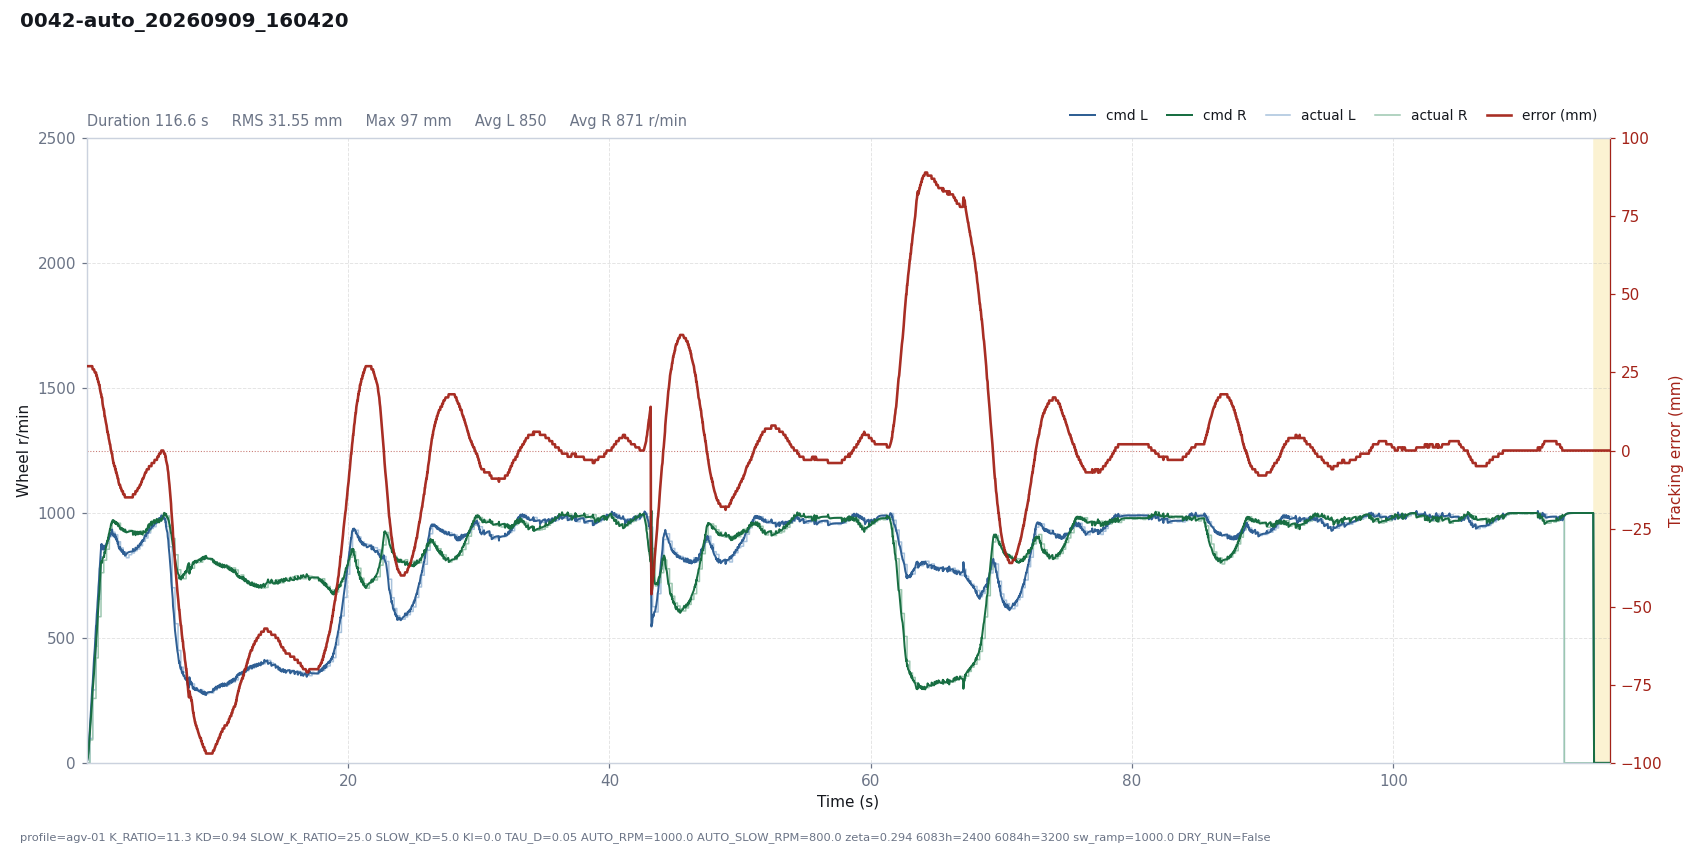

The data file committed next to this chart (first rows):
# profile=agv-01 K_RATIO=11.3 KD=0.94 SL…
t, dt, state, e_mm, e_used, p, i, d, omega_cmd, speed_red, v_base, n_l, n_r, sat_scale, rpm_l, rpm_r, has_track, n_tracks, guard, sw_l, sw_r, loop_ms, branch, slow
0.0006, 0.0200, run, 27, -27, 0.0001, 0.0000, 0.0000, -0.0001, 0.0463, 1.6, 1.628, 1.48, 1, 0, 0, 1, 1, , 5943, 5943, 20, right, 0
0.0234, 0.0227, run, 27, -27, 0.0002, 0.0000, 0.0000, -0.0002, 0.2155, 5.48, 5.383, 5.145, 1, 0, 0, 1, 1, , 5943, 5943, 22.71, right, 0
0.0437, 0.0202, run, 27, -27, 0.0005, 0.0000, 0.0000, -0.0005, 0.4925, 10.56, 10.47, 9.662, 1, 0, 0, 1, 1, , 5943, 5943, 20.2, right, 0
0.0638, 0.0201, run, 27, -27, 0.0010, 0.0000, 0.0000, -0.0010, 0.9231, 17.24, 17.1, 15.54, 1, 0, 0, 1, 1, , 5943, 5943, 20.12, right, 0
0.0838, 0.0200, run, 27, -27, 0.0017, 0.0000, 0.0000, -0.0017, 1.528, 25.48, 25.23, 22.68, 1, 0, 0, 1, 1, , 5943, 5943, 20, right, 0
0.1041, 0.0203, run, 27, -27, 0.0024, 0.0000, 0.0000, -0.0024, 2.347, 35.49, 35.04, 31.26, 1, 0, 0, 1, 1, , 5943, 5943, 20.29, right, 0
0.1240, 0.0199, run, 27, -27, 0.0034, 0.0000, 0.0000, -0.0034, 3.366, 46.91, 46.18, 40.91, 1, 0, 0, 1, 1, , 5943, 5943, 19.93, right, 0
0.1442, 0.0202, run, 27, -27, 0.0045, 0.0000, 0.0000, -0.0045, 4.633, 60.1, 58.94, 51.99, 1, 0, 0, 1, 1, , 5943, 5943, 20.17, right, 0
0.1641, 0.0199, run, 27, -27, 0.0058, 0.0000, 0.0000, -0.0058, 6.128, 74.72, 73.05, 64.14, 1, 0, 0, 1, 1, , 5943, 5943, 19.94, right, 0
0.1843, 0.0202, run, 27, -27, 0.0072, 0.0000, 0.0000, -0.0072, 7.901, 91.13, 88.77, 77.69, 1, 0, 0, 1, 1, , 5943, 5943, 20.16, right, 0
0.2045, 0.0202, run, 27, -27, 0.0087, 0.0000, 0.0000, -0.0087, 9.95, 109.2, 106, 92.51, 1, 0, 0, 1, 1, , 5943, 5943, 20.21, right, 0
0.2354, 0.0310, run, 27, -27, 0.0105, 0.0000, 0.0000, -0.0105, 13.73, 140.2, 134.5, 118.3, 1, 98, 92, 1, 1, , 823, 1847, 30.95, right, 0
0.2555, 0.0201, run, 27, -27, 0.0134, 0.0000, 0.0000, -0.0134, 16.42, 160.3, 154.3, 133.5, 1, 98, 92, 1, 1, , 823, 1847, 20.12, right, 0
0.2757, 0.0202, run, 27, -27, 0.0154, 0.0000, 0.0000, -0.0154, 19.31, 180.4, 173, 149.2, 1, 98, 92, 1, 1, , 823, 1847, 20.15, right, 0
0.2958, 0.0201, run, 27, -27, 0.0173, 0.0000, 0.0000, -0.0173, 22.36, 200.5, 191.5, 164.8, 1, 98, 92, 1, 1, , 823, 1847, 20.07, right, 0
0.3158, 0.0200, run, 27, -27, 0.0192, 0.0000, 0.0000, -0.0192, 25.55, 220.5, 209.8, 180.1, 1, 98, 92, 1, 1, , 823, 1847, 20.02, right, 0
0.3359, 0.0201, run, 27, -27, 0.0211, 0.0000, 0.0000, -0.0211, 28.88, 240.7, 228.1, 195.4, 1, 98, 92, 1, 1, , 823, 1847, 20.14, right, 0
0.3559, 0.0200, run, 27, -27, 0.0231, 0.0000, 0.0000, -0.0231, 32.3, 260.7, 246.2, 210.5, 1, 98, 92, 1, 1, , 823, 1847, 20.03, right, 0
0.3760, 0.0201, run, 27, -27, 0.0250, 0.0000, 0.0000, -0.0250, 35.82, 280.8, 264.3, 225.6, 1, 98, 92, 1, 1, , 823, 1847, 20.09, right, 0
0.3962, 0.0201, run, 27, -27, 0.0269, 0.0000, 0.0000, -0.0269, 39.43, 300.9, 282.3, 240.7, 1, 98, 92, 1, 1, , 823, 1847, 20.12, right, 0
0.4163, 0.0201, run, 27, -27, 0.0288, 0.0000, 0.0000, -0.0288, 43.1, 321, 300.2, 255.6, 1, 98, 92, 1, 1, , 823, 1847, 20.1, right, 0
0.4516, 0.0354, run, 26, -26, 0.0296, 0.0000, -0.0110, -0.0186, 50.89, 356.4, 319.9, 291.1, 1, 292, 258, 1, 1, , 823, 1847, 35.37, right, 0
0.4716, 0.0200, run, 26, -26, 0.0329, 0.0000, -0.0079, -0.0250, 54.94, 376.4, 340.8, 302.1, 1, 292, 258, 1, 1, , 823, 1847, 19.98, right, 0
0.4916, 0.0201, run, 26, -26, 0.0347, 0.0000, -0.0056, -0.0291, 58.78, 396.4, 360.2, 315.1, 1, 292, 258, 1, 1, , 823, 1847, 20.06, right, 0
0.5119, 0.0202, run, 26, -26, 0.0366, 0.0000, -0.0040, -0.0326, 62.49, 416.6, 379.3, 328.9, 1, 292, 258, 1, 1, , 823, 1847, 20.2, right, 0
0.5323, 0.0204, run, 26, -26, 0.0385, 0.0000, -0.0028, -0.0356, 66.15, 437, 398.4, 343.3, 1, 292, 258, 1, 1, , 823, 1847, 20.39, right, 0
0.5521, 0.0199, run, 26, -26, 0.0403, 0.0000, -0.0020, -0.0383, 69.67, 456.9, 416.8, 357.6, 1, 292, 258, 1, 1, , 823, 1847, 19.86, right, 0
0.5721, 0.0200, run, 26, -26, 0.0422, 0.0000, -0.0015, -0.0407, 73.2, 476.8, 435.1, 372.1, 1, 292, 258, 1, 1, , 823, 1847, 19.98, right, 0
0.5922, 0.0201, run, 26, -26, 0.0440, 0.0000, -0.0010, -0.0430, 76.75, 497, 453.4, 387, 1, 292, 258, 1, 1, , 823, 1847, 20.12, right, 0
0.6122, 0.0201, run, 25, -25, 0.0441, 0.0000, -0.0142, -0.0300, 81.73, 517, 458.5, 412.1, 1, 292, 258, 1, 1, , 823, 1847, 20.07, right, 0
0.6324, 0.0201, run, 25, -25, 0.0459, 0.0000, -0.0101, -0.0358, 86.01, 537.1, 478.8, 423.4, 1, 292, 258, 1, 1, , 823, 1847, 20.11, right, 0
0.6644, 0.0320, run, 25, -25, 0.0477, 0.0000, -0.0062, -0.0415, 91.84, 569.1, 509.4, 445.2, 1, 467, 420, 1, 1, , 823, 1847, 32, right, 0
0.6845, 0.0201, run, 25, -25, 0.0505, 0.0000, -0.0044, -0.0461, 95.25, 589.2, 529.6, 458.3, 1, 467, 420, 1, 1, , 823, 1847, 20.09, right, 0
0.7043, 0.0199, run, 25, -25, 0.0523, 0.0000, -0.0031, -0.0492, 98.49, 609.1, 548.7, 472.6, 1, 467, 420, 1, 1, , 823, 1847, 19.92, right, 0
0.7247, 0.0202, run, 24, -24, 0.0519, 0.0000, -0.0156, -0.0363, 103.5, 629.4, 554, 497.9, 1, 467, 420, 1, 1, , 823, 1847, 20.25, right, 0
0.7448, 0.0201, run, 24, -24, 0.0536, 0.0000, -0.0111, -0.0425, 107.5, 649.5, 574.9, 509.2, 1, 467, 420, 1, 1, , 823, 1847, 20.09, right, 0
0.7648, 0.0200, run, 24, -24, 0.0553, 0.0000, -0.0080, -0.0474, 110.8, 669.5, 595.3, 522, 1, 467, 420, 1, 1, , 823, 1847, 20.04, right, 0
0.7848, 0.0201, run, 24, -24, 0.0570, 0.0000, -0.0057, -0.0514, 113.9, 689.6, 615.5, 536, 1, 467, 420, 1, 1, , 823, 1847, 20.08, right, 0
0.8048, 0.0200, run, 23, -23, 0.0563, 0.0000, -0.0175, -0.0388, 118.6, 709.6, 621, 561, 1, 467, 420, 1, 1, , 823, 1847, 20.03, right, 0
0.8249, 0.0201, run, 23, -23, 0.0579, 0.0000, -0.0125, -0.0455, 122.3, 729.7, 642.6, 572.3, 1, 467, 420, 1, 1, , 823, 1847, 20.08, right, 0
0.8451, 0.0201, run, 23, -23, 0.0596, 0.0000, -0.0089, -0.0507, 125.2, 749.8, 663.8, 585.4, 1, 467, 420, 1, 1, , 823, 1847, 20.12, right, 0
0.8752, 0.0302, run, 22, -22, 0.0586, 0.0000, -0.0173, -0.0413, 131.3, 780, 680.6, 616.8, 1, 655, 585, 1, 1, , 823, 1847, 30.16, right, 0
0.8954, 0.0202, run, 22, -22, 0.0609, 0.0000, -0.0123, -0.0486, 134.2, 800.2, 703.5, 628.3, 1, 655, 585, 1, 1, , 823, 1847, 20.18, right, 0
0.9155, 0.0201, run, 22, -22, 0.0625, 0.0000, -0.0088, -0.0537, 136.4, 820.2, 725.3, 642.3, 1, 655, 585, 1, 1, , 823, 1847, 20.08, right, 0
0.9356, 0.0201, run, 21, -21, 0.0611, 0.0000, -0.0197, -0.0415, 140.6, 840.3, 731.8, 667.7, 1, 655, 585, 1, 1, , 823, 1847, 20.08, right, 0
0.9557, 0.0201, run, 21, -21, 0.0626, 0.0000, -0.0140, -0.0486, 143.3, 860.4, 754.7, 679.5, 1, 655, 585, 1, 1, , 823, 1847, 20.1, right, 0
0.9757, 0.0201, run, 21, -21, 0.0641, 0.0000, -0.0100, -0.0541, 145.2, 880.5, 777.2, 693.4, 1, 655, 585, 1, 1, , 823, 1847, 20.05, right, 0
0.9959, 0.0202, run, 20, -20, 0.0625, 0.0000, -0.0205, -0.0420, 149, 900.6, 784.1, 719.1, 1, 655, 585, 1, 1, , 823, 1847, 20.17, right, 0
1.016, 0.0200, run, 20, -20, 0.0639, 0.0000, -0.0147, -0.0493, 151.3, 920.7, 807.5, 731.2, 1, 655, 585, 1, 1, , 823, 1847, 20.02, right, 0
1.036, 0.0202, run, 19, -19, 0.0621, 0.0000, -0.0238, -0.0382, 155.3, 940.8, 815.1, 756, 1, 655, 585, 1, 1, , 823, 1847, 20.15, right, 0
1.056, 0.0200, run, 19, -19, 0.0635, 0.0000, -0.0170, -0.0464, 157.3, 960.8, 839.4, 767.6, 1, 655, 585, 1, 1, , 823, 1847, 20.03, right, 0
1.088, 0.0316, run, 18, -18, 0.0614, 0.0000, -0.0220, -0.0394, 161.5, 992.5, 861.5, 800.4, 1, 825, 761, 1, 1, , 823, 1847, 31.61, right, 0
1.108, 0.0201, run, 18, -18, 0.0634, 0.0000, -0.0157, -0.0478, 162.2, 1000, 874.8, 800.9, 1, 825, 761, 1, 1, , 823, 1847, 20.12, right, 0
1.128, 0.0201, run, 17, -17, 0.0603, 0.0000, -0.0246, -0.0358, 164.2, 1000, 863.4, 808.1, 1, 825, 761, 1, 1, , 823, 1847, 20.09, right, 0
1.148, 0.0202, run, 17, -17, 0.0603, 0.0000, -0.0175, -0.0428, 164, 1000, 869.1, 802.9, 1, 825, 761, 1, 1, , 823, 1847, 20.16, right, 0
1.168, 0.0200, run, 17, -17, 0.0603, 0.0000, -0.0125, -0.0478, 162.3, 1000, 874.7, 800.7, 1, 825, 761, 1, 1, , 823, 1847, 20.02, right, 0
1.188, 0.0201, run, 16, -16, 0.0568, 0.0000, -0.0223, -0.0345, 162.7, 1000, 864, 810.7, 1, 825, 761, 1, 1, , 823, 1847, 20.1, right, 0
1.208, 0.0202, run, 15, -15, 0.0532, 0.0000, -0.0293, -0.0240, 163.8, 1000, 854.7, 817.6, 1, 825, 761, 1, 1, , 823, 1847, 20.19, right, 0
1.228, 0.0200, run, 15, -15, 0.0532, 0.0000, -0.0209, -0.0323, 162.5, 1000, 862.5, 812.5, 1, 825, 761, 1, 1, , 823, 1847, 20, right, 0
... 5,597 more rows
